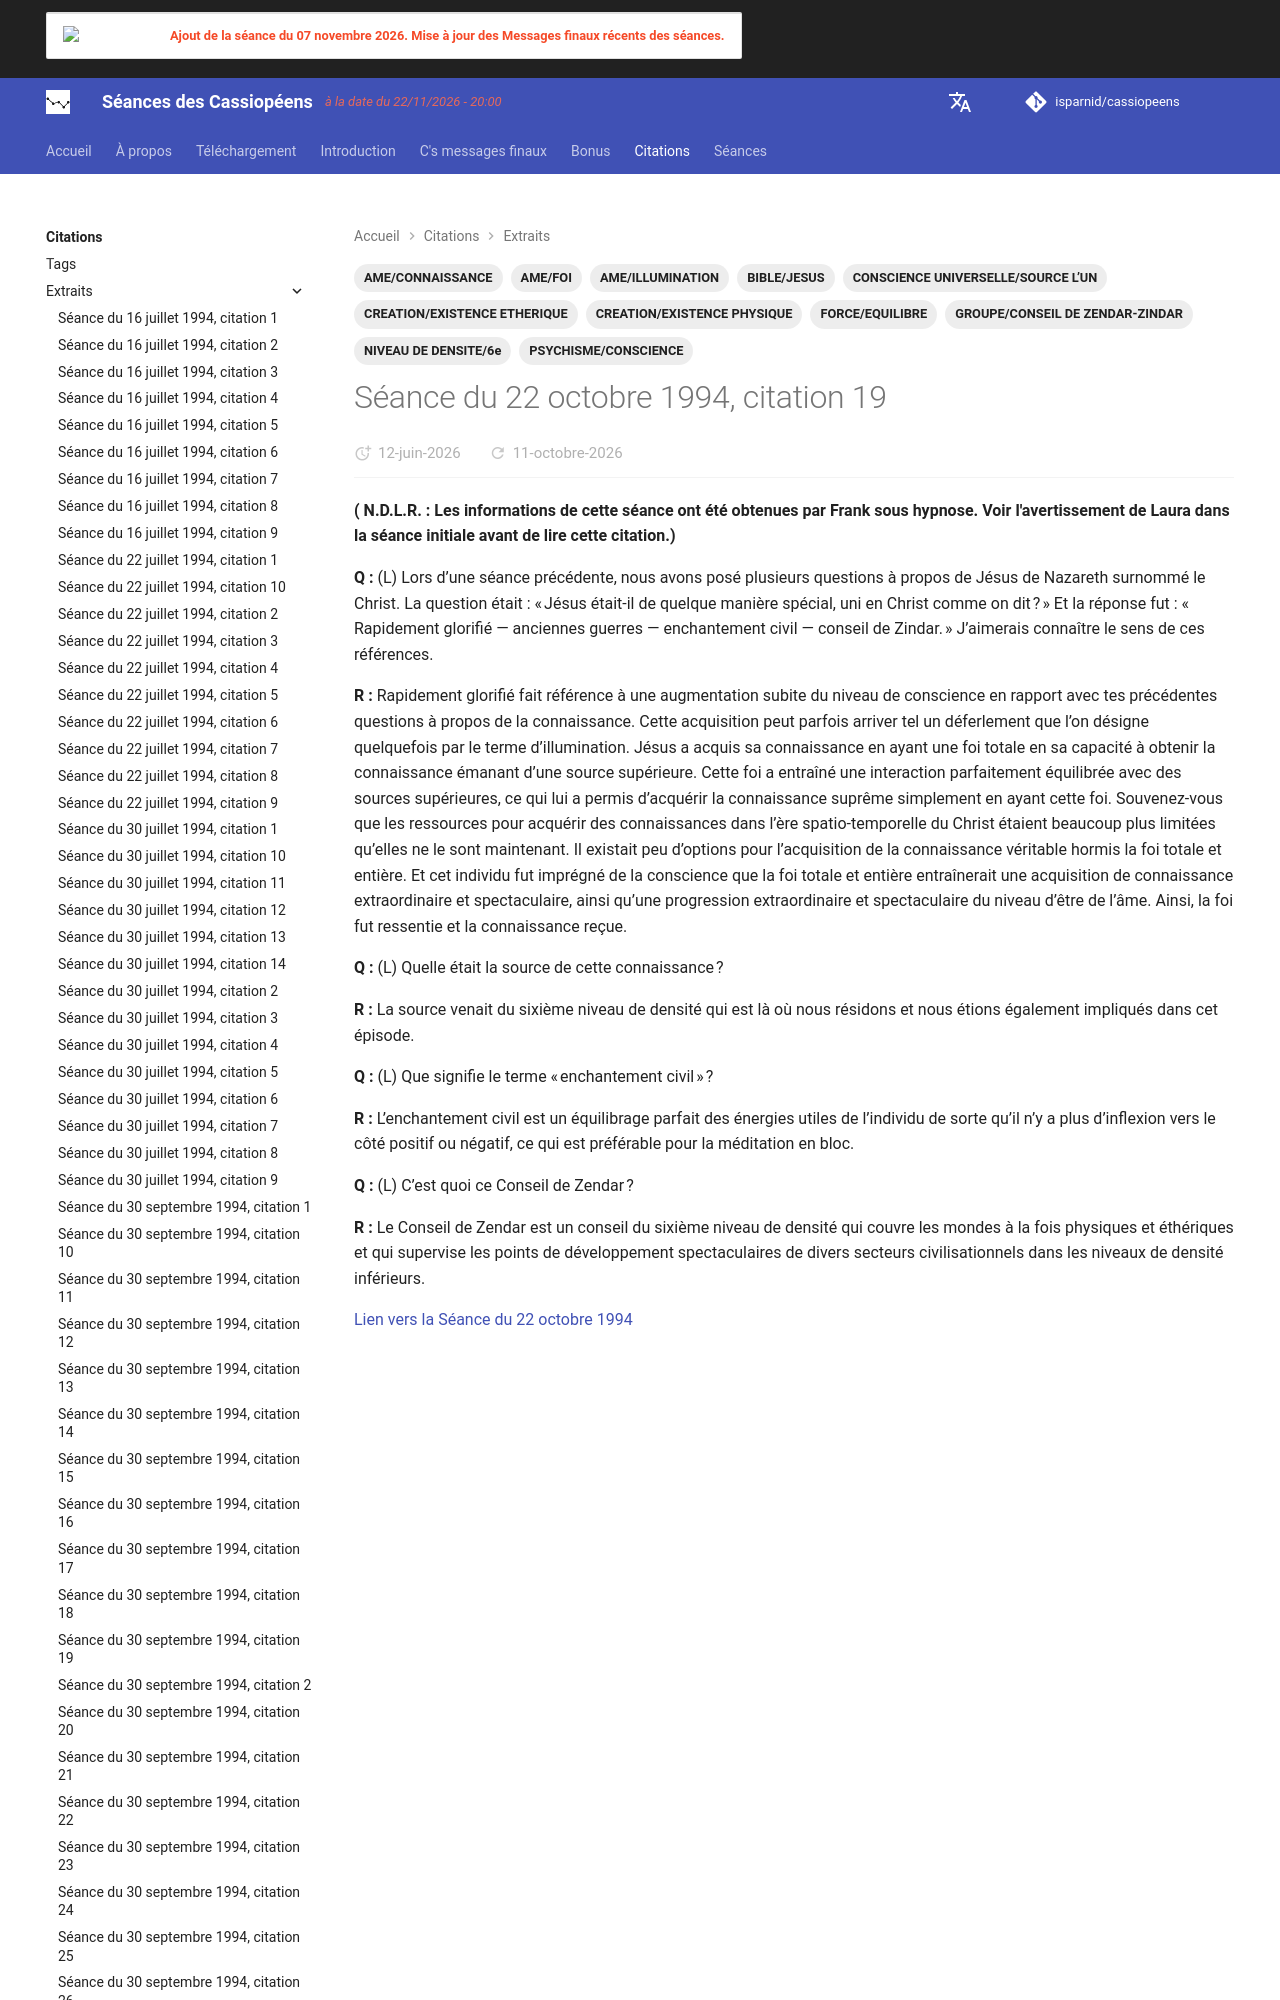

repository: isparnid/cassiopeens · page: citations/extraits/1994-10-22_citation-19/index.html · generator: mkdocs

---
title: "Séance du 22 octobre 1994, citation 19"
date:
  created: 2026-04-13
  updated: 2026-09-03
tags:
  - AME/CONNAISSANCE
  - AME/FOI
  - AME/ILLUMINATION
  - BIBLE/JESUS
  - CONSCIENCE UNIVERSELLE/SOURCE L’UN
  - CREATION/EXISTENCE ETHERIQUE
  - CREATION/EXISTENCE PHYSIQUE
  - FORCE/EQUILIBRE
  - GROUP
